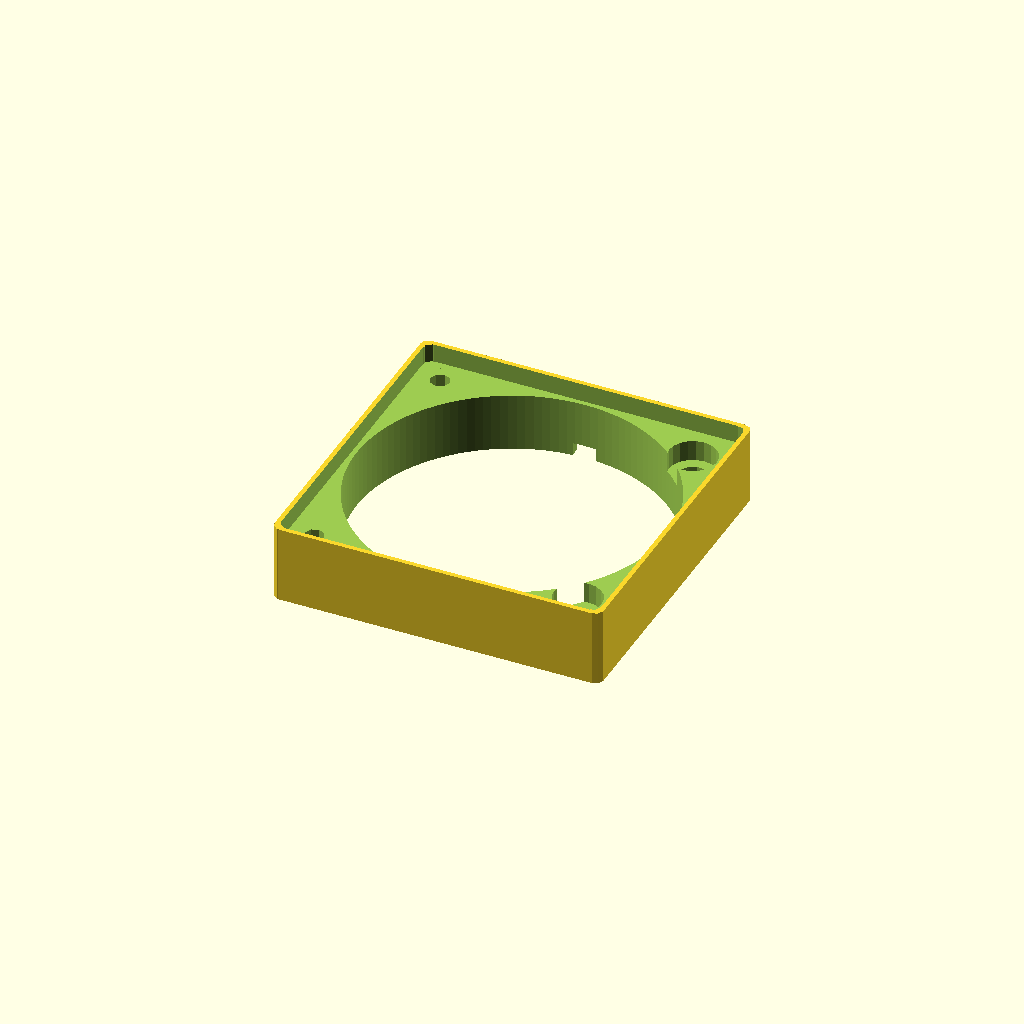
Cell 1 — every parameter at its default value.
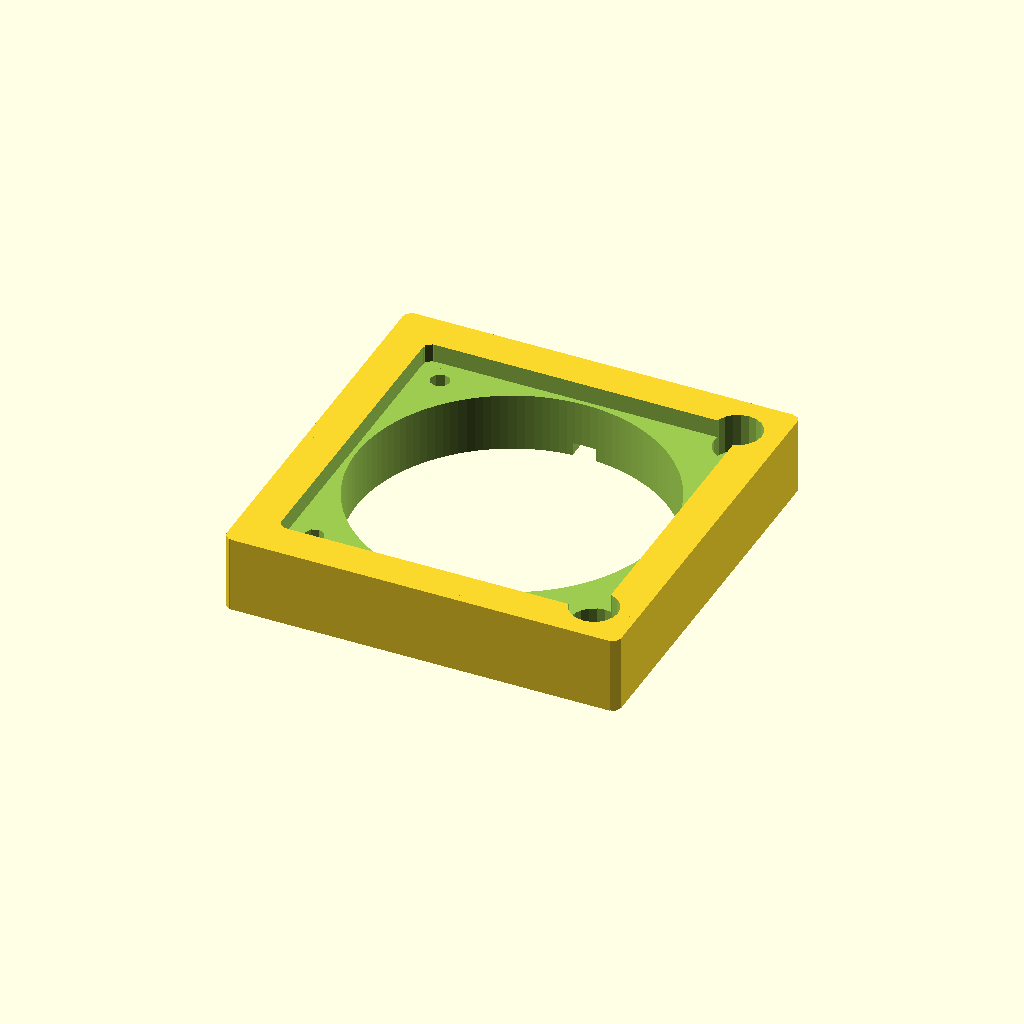
Cell 2: the same model with fan_w = 50.
All cells are drawn from one camera (rotation 55°, 0°, 25°, orthographic, colour scheme Cornfield), so only the parameter changes between them.
Source of the model, inputs/thingiverse/files/thing-220893/VGA-fan-adapter/vga-to-fan-adapter.scad:
use <MCAD/boxes.scad>;

/* [Global] */
// What is the fan size?
fan_w=40;//[40,50]

// What is the position of the holes?
holes = "side";// [fan:Regular fan only, vga:VGA fan only, both:Both fans, cross:Cross position, side:On one side]

/* [Hidden] */
$fs=1;
$fa=1.5;

wall_w = 1.2;
vga_w = 41.5;
vga_h = 10;
vga_int_h = vga_h - 2.4;
vga_hole = 35;
fan_hole = fan_w * 0.8;
vga_hole_d = 2.5;
fan_hole_d = 3.5;
fan_nut_d = 6.2;
fan_nut_h = 3;
wire_w = 3;
wire_h = 1.7;


difference()
{
	if(vga_w > fan_w)
	{
		roundedBox([vga_w + wall_w, vga_w + wall_w, vga_h],1,true);
	}
	else
	{
		roundedBox([fan_w + wall_w, fan_w + wall_w, vga_h],1,true);
	}
	union()
	{
		translate([0,0, vga_int_h/2+1]) roundedBox([vga_w, vga_w, vga_h - vga_int_h + 2],1,true);
		cylinder(r = (vga_w-wall_w)/2, h = vga_h+2, center = true);
		if( holes == "vga" || holes == "cross" || holes == "both"  || holes == "side")
		{
			translate([ -vga_hole/2, -vga_hole/2, 0])
				cylinder(r = vga_hole_d/2, h = vga_h+2, center = true);
		}
		if( holes == "vga" || holes == "cross" || holes == "both" )
		{
			translate([  vga_hole/2,  vga_hole/2, 0])
				cylinder(r = vga_hole_d/2, h = vga_h+2, center = true);
		}
		if( holes == "vga" || holes == "both" )
		{
			translate([  vga_hole/2, -vga_hole/2, 0])
				cylinder(r = vga_hole_d/2, h = vga_h+2, center = true);
		}
		if( holes == "vga" || holes == "both"  || holes == "side" )
		{
			translate([ -vga_hole/2,  vga_hole/2, 0])
				cylinder(r = vga_hole_d/2, h = vga_h+2, center = true);
		}

		if( holes == "fan" || holes == "cross" || holes == "both" )
		{
			translate([ -fan_hole/2,  fan_hole/2, 0])
			{
				cylinder(r = fan_hole_d/2, h = vga_h+2, center = true);
				translate([ 0, 0, vga_int_h/2-(vga_h-vga_int_h)+2])
					cylinder(r = fan_nut_d/2, h = fan_nut_h+4, center = true);
			}
		}
		if( holes == "fan" || holes == "cross" || holes == "both" || holes == "side" )
		{
			translate([  fan_hole/2,  -fan_hole/2, 0])
			{
				cylinder(r = fan_hole_d/2, h = vga_h+2, center = true);
				translate([ 0, 0, vga_int_h/2-(vga_h-vga_int_h)+2])
					cylinder(r = fan_nut_d/2, h = fan_nut_h+4, center = true);
			}
		}
		if( holes == "fan" || holes == "both"  || holes == "side" )
		{
			translate([  fan_hole/2,  fan_hole/2, 0])
			{
				cylinder(r = fan_hole_d/2, h = vga_h+2, center = true);
				translate([ 0, 0, vga_int_h/2-(vga_h-vga_int_h)+2])
					cylinder(r = fan_nut_d/2, h = fan_nut_h+4, center = true);
			}
		}
		if( holes == "fan" || holes == "both" )
		{
			translate([ -fan_hole/2,  -fan_hole/2, 0])
			{
				cylinder(r = fan_hole_d/2, h = vga_h+2, center = true);
				translate([ 0, 0, vga_int_h/2-(vga_h-vga_int_h)+2])
					cylinder(r = fan_nut_d/2, h = fan_nut_h+4, center = true);
			}
		}
		translate([-wire_w/2, 0, - vga_h/2 - 1])
			cube([wire_w,	vga_w + fan_w, wire_h + 1]);
	}
}
Customizer parameters (derived from the source; name, type, default, range or options):
fan_w: number, default 40, options 40, 50
holes: string, default "side", options "fan", "vga", "both", "cross", "side"
